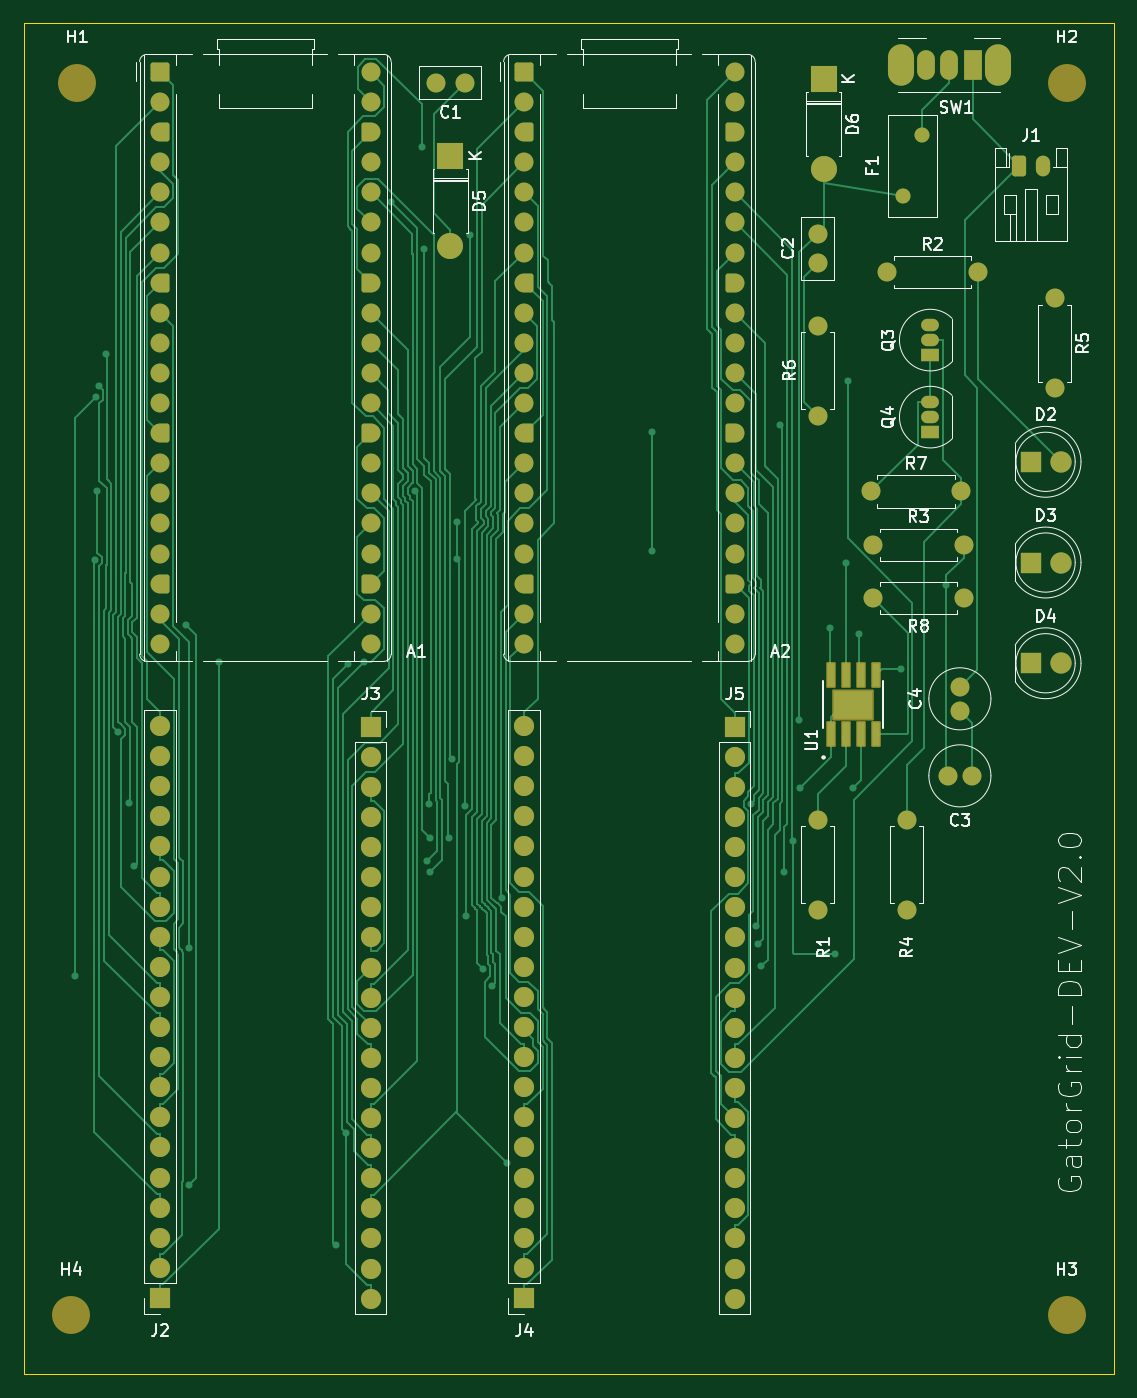
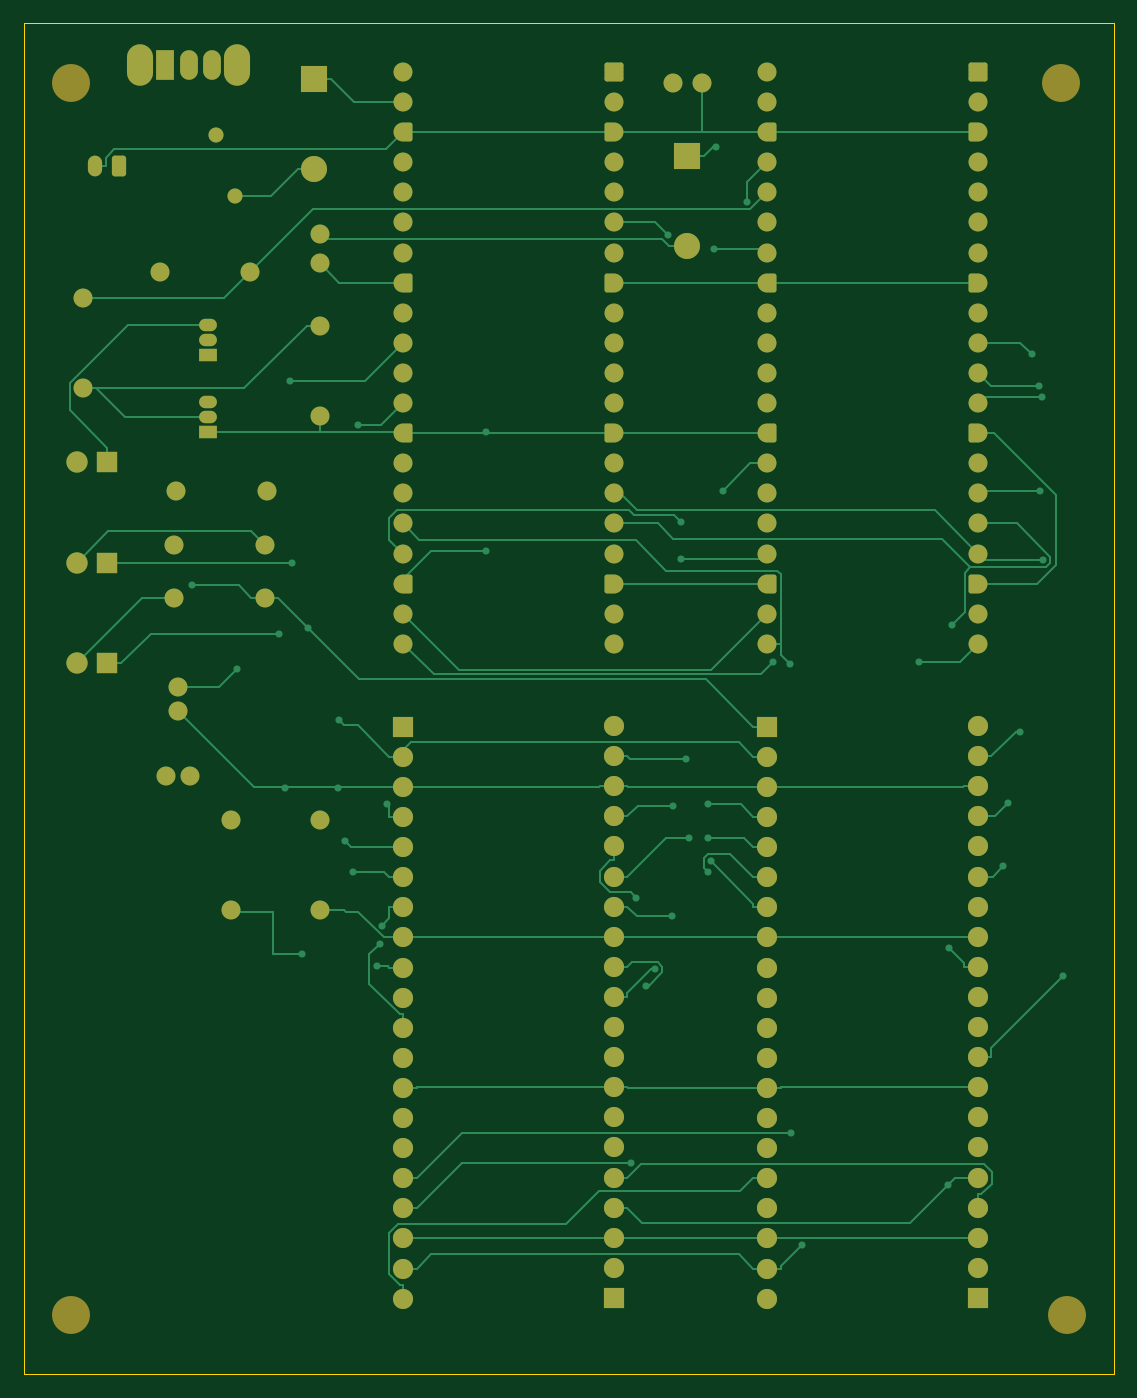
Circuit board: 9 layer files. Board 92.0 x 114.0 mm.
- bottom_copper: Design V2-B_Cu.gbr (36507 bytes)
- bottom_mask: Design V2-B_Mask.gbr (9539 bytes)
- paste: Design V2-B_Paste.gbr (454 bytes)
- bottom_silk: Design V2-B_Silkscreen.gbr (455 bytes)
- outline: Design V2-Edge_Cuts.gbr (611 bytes)
- top_copper: Design V2-F_Cu.gbr (67483 bytes)
- top_mask: Design V2-F_Mask.gbr (10001 bytes)
- paste: Design V2-F_Paste.gbr (1632 bytes)
- top_silk: Design V2-F_Silkscreen.gbr (53875 bytes)

=== bottom_copper: Design V2-B_Cu.gbr (36507 bytes, source omitted) ===
=== bottom_mask: Design V2-B_Mask.gbr (9539 bytes, source omitted) ===
=== paste: Design V2-B_Paste.gbr ===
%TF.GenerationSoftware,KiCad,Pcbnew,9.0.0*%
%TF.CreationDate,2025-09-21T20:59:59-04:00*%
%TF.ProjectId,Design V2.0,44657369-676e-4205-9632-2e302e6b6963,rev?*%
%TF.SameCoordinates,Original*%
%TF.FileFunction,Paste,Bot*%
%TF.FilePolarity,Positive*%
%FSLAX46Y46*%
G04 Gerber Fmt 4.6, Leading zero omitted, Abs format (unit mm)*
G04 Created by KiCad (PCBNEW 9.0.0) date 2025-09-21 20:59:59*
%MOMM*%
%LPD*%
G01*
G04 APERTURE LIST*
G04 APERTURE END LIST*
M02*

=== bottom_silk: Design V2-B_Silkscreen.gbr ===
%TF.GenerationSoftware,KiCad,Pcbnew,9.0.0*%
%TF.CreationDate,2025-09-21T20:59:59-04:00*%
%TF.ProjectId,Design V2.0,44657369-676e-4205-9632-2e302e6b6963,rev?*%
%TF.SameCoordinates,Original*%
%TF.FileFunction,Legend,Bot*%
%TF.FilePolarity,Positive*%
%FSLAX46Y46*%
G04 Gerber Fmt 4.6, Leading zero omitted, Abs format (unit mm)*
G04 Created by KiCad (PCBNEW 9.0.0) date 2025-09-21 20:59:59*
%MOMM*%
%LPD*%
G01*
G04 APERTURE LIST*
G04 APERTURE END LIST*
M02*

=== outline: Design V2-Edge_Cuts.gbr ===
%TF.GenerationSoftware,KiCad,Pcbnew,9.0.0*%
%TF.CreationDate,2025-09-21T20:59:59-04:00*%
%TF.ProjectId,Design V2.0,44657369-676e-4205-9632-2e302e6b6963,rev?*%
%TF.SameCoordinates,Original*%
%TF.FileFunction,Profile,NP*%
%FSLAX46Y46*%
G04 Gerber Fmt 4.6, Leading zero omitted, Abs format (unit mm)*
G04 Created by KiCad (PCBNEW 9.0.0) date 2025-09-21 20:59:59*
%MOMM*%
%LPD*%
G01*
G04 APERTURE LIST*
%TA.AperFunction,Profile*%
%ADD10C,0.050000*%
%TD*%
G04 APERTURE END LIST*
D10*
X157500000Y-28500000D02*
X249500000Y-28500000D01*
X249500000Y-142500000D01*
X157500000Y-142500000D01*
X157500000Y-28500000D01*
M02*

=== top_copper: Design V2-F_Cu.gbr (67483 bytes, source omitted) ===
=== top_mask: Design V2-F_Mask.gbr (10001 bytes, source omitted) ===
=== paste: Design V2-F_Paste.gbr (1632 bytes, source withheld) ===
=== top_silk: Design V2-F_Silkscreen.gbr (53875 bytes, source omitted) ===
